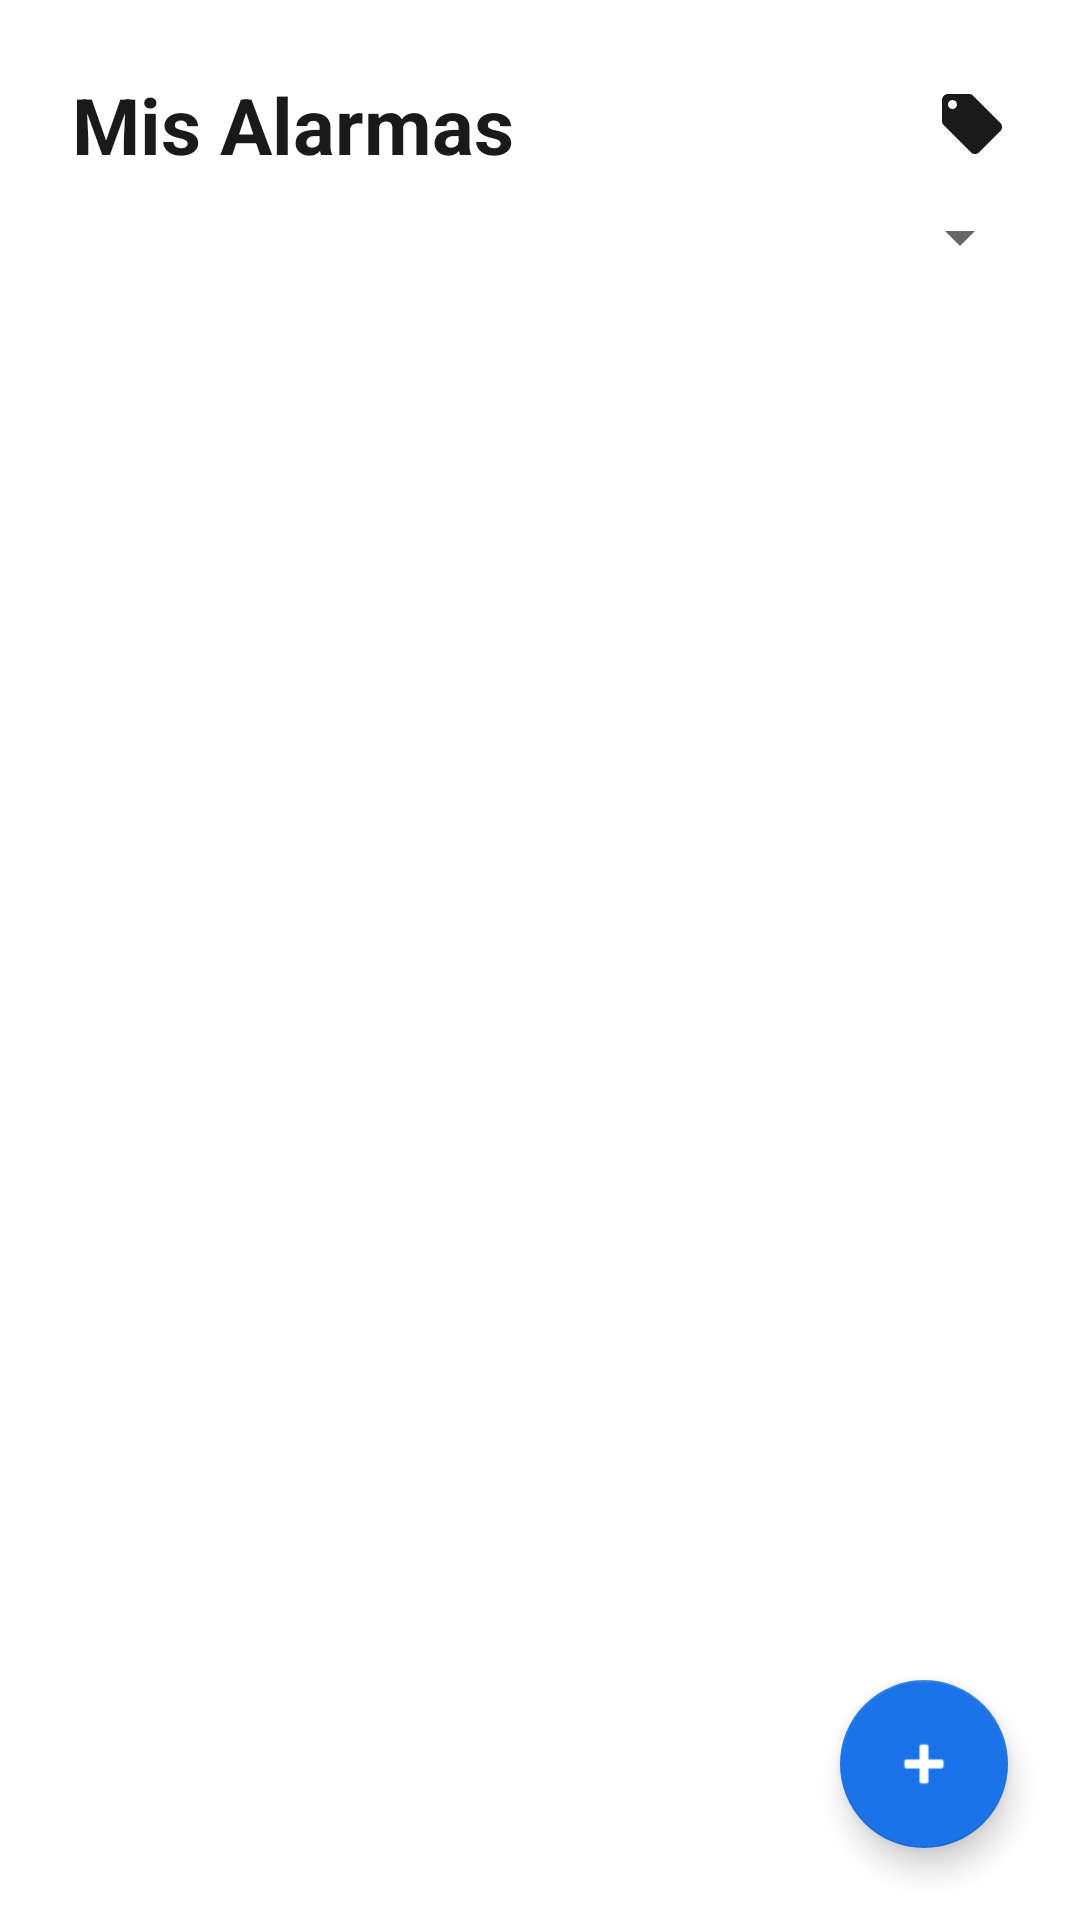

The Android layout XML behind this screen, and the referenced resources:
<!-- AndroidManifest.xml: application theme Theme.AlarmaApp -->
<!-- res/layout/activity_lista_alarmas.xml -->
<?xml version="1.0" encoding="utf-8"?>
<androidx.coordinatorlayout.widget.CoordinatorLayout
    xmlns:android="http://schemas.android.com/apk/res/android"
    xmlns:app="http://schemas.android.com/apk/res-auto"
    android:layout_width="match_parent"
    android:layout_height="match_parent"
    android:background="#FFFFFF">

    <LinearLayout
        android:layout_width="match_parent"
        android:layout_height="match_parent"
        android:orientation="vertical">

        
        <LinearLayout
            android:layout_width="match_parent"
            android:layout_height="wrap_content"
            android:orientation="horizontal"
            android:gravity="center_vertical"
            android:paddingHorizontal="24dp"
            android:paddingTop="24dp"
            android:paddingBottom="8dp">

            <TextView
                android:layout_width="0dp"
                android:layout_height="wrap_content"
                android:layout_weight="1"
                android:text="Mis Alarmas"
                android:textSize="26sp"
                android:textStyle="bold"
                android:textColor="#1A1A1A"/>

            <ImageButton
                android:id="@+id/btnCategorias"
                android:layout_width="wrap_content"
                android:layout_height="wrap_content"
                android:src="@drawable/etiqueta"
                android:background="?attr/selectableItemBackgroundBorderless"
                android:contentDescription="Gestionar categorías"/>

        </LinearLayout>

        
        <Spinner
            android:id="@+id/spinnerCategorias"
            android:layout_width="match_parent"
            android:layout_height="wrap_content"
            android:layout_marginHorizontal="16dp"
            android:layout_marginBottom="8dp"/>

        <TextView
            android:id="@+id/tvVacia"
            android:layout_width="match_parent"
            android:layout_height="match_parent"
            android:text="No tienes alarmas aún.\nPulsa + para crear una."
            android:textColor="#AAAAAA"
            android:textSize="15sp"
            android:gravity="center"
            android:visibility="gone"/>

        <androidx.recyclerview.widget.RecyclerView
            android:id="@+id/recyclerView"
            android:layout_width="match_parent"
            android:layout_height="match_parent"
            android:clipToPadding="false"
            android:paddingBottom="80dp"/>

    </LinearLayout>

    <com.google.android.material.floatingactionbutton.FloatingActionButton
        android:id="@+id/fabAnadir"
        android:layout_width="wrap_content"
        android:layout_height="wrap_content"
        android:layout_gravity="bottom|end"
        android:layout_margin="24dp"
        android:contentDescription="Añadir alarma"
        app:srcCompat="@android:drawable/ic_input_add"
        app:backgroundTint="#1A73E8"
        app:tint="#FFFFFF"/>

</androidx.coordinatorlayout.widget.CoordinatorLayout>
<!-- resources referenced by this layout -->
<resources>
  <!-- drawable etiqueta (drawable) -->
  <?xml version="1.0" encoding="utf-8"?>
  <vector xmlns:android="http://schemas.android.com/apk/res/android"
      android:width="24dp"
      android:height="24dp"
      android:viewportWidth="24"
      android:viewportHeight="24">
      <path
          android:fillColor="#1A1A1A"
          android:pathData="M21.41,11.58L12.41,2.58C12.05,2.22 11.55,2 11,2H4C2.9,2 2,2.9 2,4V11C2,11.55 2.22,12.05 2.59,12.42L11.59,21.42C11.95,21.78 12.45,22 13,22C13.55,22 14.05,21.78 14.41,21.41L21.41,14.41C21.78,14.05 22,13.55 22,13C22,12.45 21.77,11.94 21.41,11.58ZM5.5,7C4.67,7 4,6.33 4,5.5C4,4.67 4.67,4 5.5,4C6.33,4 7,4.67 7,5.5C7,6.33 6.33,7 5.5,7Z"/>
  </vector>
  <style name="Theme.AlarmaApp" parent="Theme.MaterialComponents.Light.NoActionBar">
          
          <item name="colorPrimary">#1A73E8</item>
          <item name="colorPrimaryVariant">#1557B0</item>
          <item name="colorOnPrimary">#FFFFFF</item>
  
          
          <item name="colorSecondary">#1A73E8</item>
          <item name="colorSecondaryVariant">#1557B0</item>
          <item name="colorOnSecondary">#FFFFFF</item>
  
          
          <item name="android:colorBackground">#FFFFFF</item>
          <item name="colorSurface">#FFFFFF</item>
          <item name="colorOnBackground">#1A1A1A</item>
          <item name="colorOnSurface">#1A1A1A</item>
      </style>
</resources>
